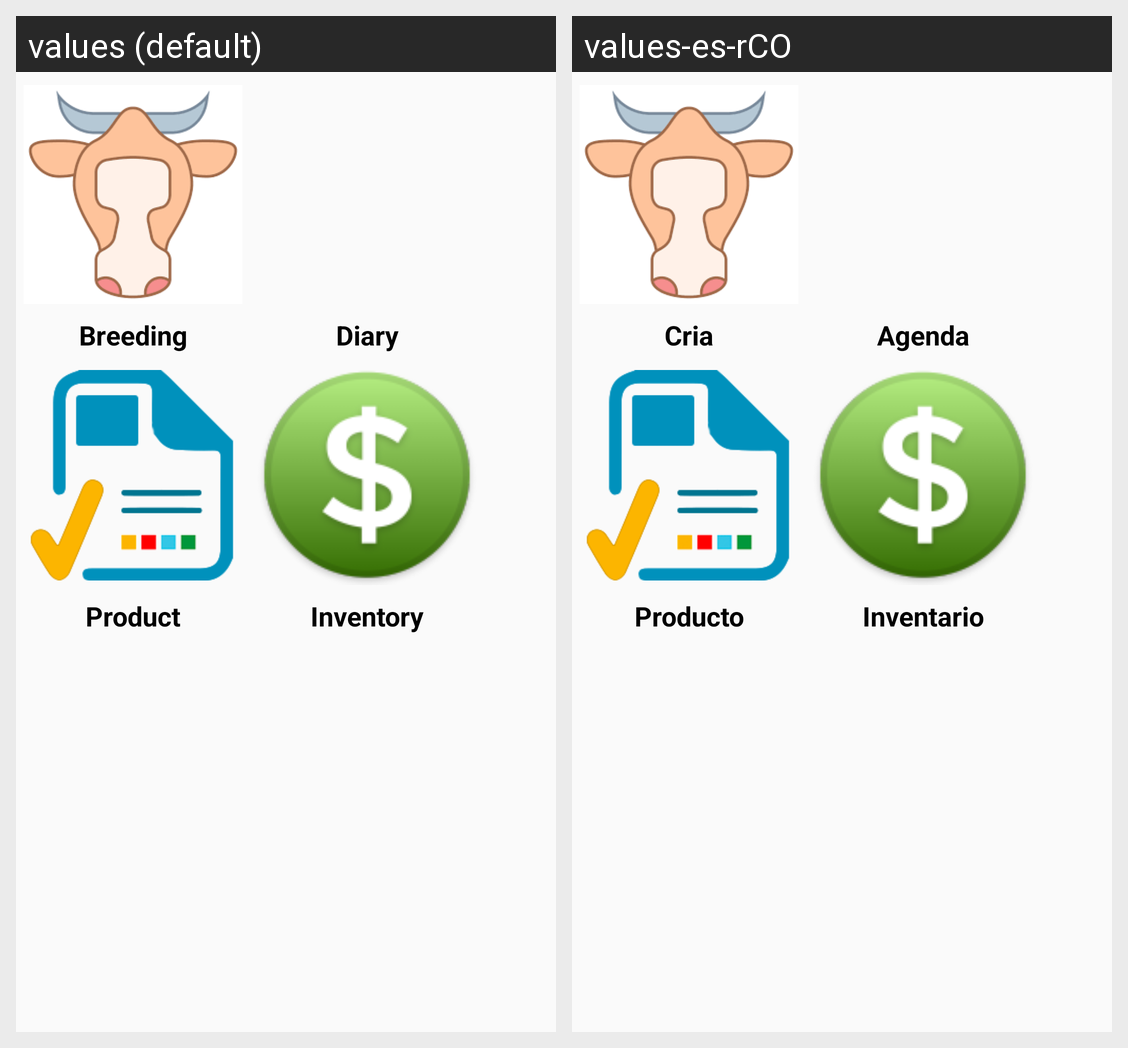

Translations of the strings shown on this Android screen, per locale in the grid:
Android screen res/layout/activity_menu.xml rendered under 2 locales, left to right: values (default), values-es-rCO. Device: Nexus 5 (rendered at 1080×1920; each locale shown at half size, 540×960, under a caption strip naming it); theme AppTheme.
Strings drawn on this screen, with the default value and each locale's value (text and hints the layout hard-codes, and strings that could not be matched under every locale, appear in the picture but are not listed):

s_breeding
  values: Breeding
  values-es-rCO: Cria

s_diary
  values: Diary
  values-es-rCO: Agenda

s_product
  values: Product
  values-es-rCO: Producto

s_inventory
  values: Inventory
  values-es-rCO: Inventario
